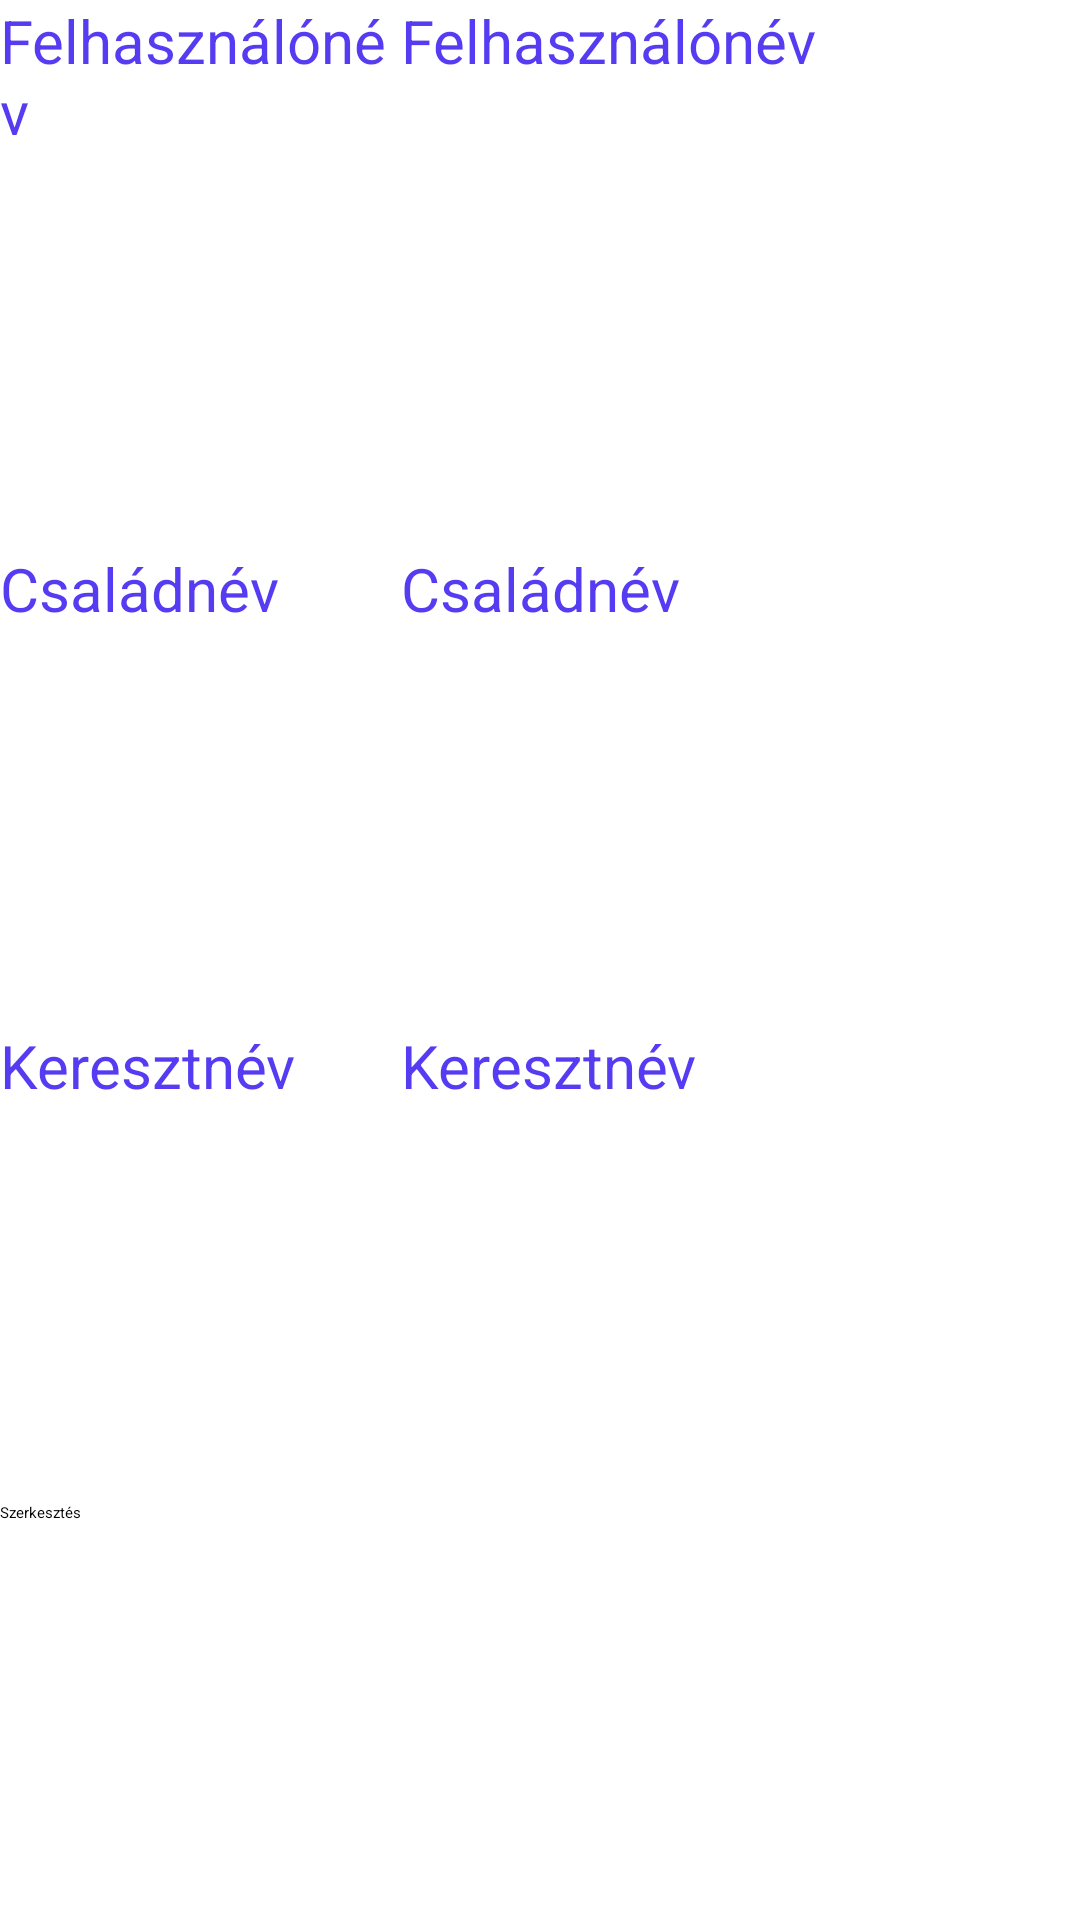

Layout XML and referenced resources for this Android screen:
<!-- AndroidManifest.xml: application theme Theme.RecyclerViewPelda -->
<!-- res/layout/activity_edit.xml -->
<?xml version="1.0" encoding="utf-8"?>
<TableLayout xmlns:android="http://schemas.android.com/apk/res/android"
    xmlns:app="http://schemas.android.com/apk/res-auto"
    xmlns:tools="http://schemas.android.com/tools"
    android:layout_width="match_parent"
    android:layout_height="match_parent"
    tools:context=".MainActivity"
    android:orientation="vertical">

    <TableRow
        android:layout_width="match_parent"
        android:layout_height="match_parent"
        android:layout_weight="1">

        <TextView
            android:id="@+id/textView"
            android:layout_width="match_parent"
            android:layout_height="wrap_content"
            android:layout_weight="1"
            android:text="@string/felhasznalonev"
            android:textAppearance="@style/textViewSajat" />

        <EditText
            android:id="@+id/username"
            android:layout_width="wrap_content"
            android:layout_height="wrap_content"
            android:layout_weight="2"
            android:hint="@string/felhasznalonev"
            android:inputType="textPersonName"
            android:textAppearance="@style/textViewSajat"
            android:textColor="@null" />
    </TableRow>

    <TableRow
        android:layout_width="match_parent"
        android:layout_height="match_parent"
        android:layout_weight="1">

        <TextView
            android:id="@+id/textView2"
            android:layout_width="wrap_content"
            android:layout_height="wrap_content"
            android:layout_weight="1"
            android:text="@string/csaladnev"
            android:textAppearance="@style/textViewSajat" />

        <EditText
            android:id="@+id/csaladnev"
            android:layout_width="wrap_content"
            android:layout_height="wrap_content"
            android:layout_weight="2"
            android:ems="10"
            android:hint="@string/csaladnev"
            android:inputType="textPersonName"
            android:textAppearance="@style/textViewSajat"
            android:textColor="@null" />
    </TableRow>

    <TableRow
        android:layout_width="match_parent"
        android:layout_height="match_parent"
        android:layout_weight="1">

        <TextView
            android:id="@+id/textView3"
            android:layout_width="wrap_content"
            android:layout_height="wrap_content"
            android:layout_weight="1"
            android:text="@string/keresztnev"
            android:textAppearance="@style/textViewSajat" />

        <EditText
            android:id="@+id/keresztnev"
            android:layout_width="wrap_content"
            android:layout_height="wrap_content"
            android:layout_weight="2"
            android:ems="10"
            android:hint="@string/keresztnev"
            android:inputType="textPersonName"
            android:textAppearance="@style/textViewSajat"
            android:textColor="@null" />
    </TableRow>

    <TableRow
        android:layout_width="match_parent"
        android:layout_height="match_parent"
        android:layout_weight="1">

        <Button
            android:id="@+id/edit"
            android:layout_width="wrap_content"
            android:layout_height="wrap_content"
            android:layout_weight="1"
            android:text="@string/szerkeszt" />


    </TableRow>

    <TableRow
        android:layout_width="match_parent"
        android:layout_height="match_parent" >


    </TableRow>
</TableLayout>
<!-- resources referenced by this layout -->
<resources>
  <string name="csaladnev">Családnév</string>
  <string name="felhasznalonev">Felhasználónév</string>
  <string name="keresztnev">Keresztnév</string>
  <string name="szerkeszt">Szerkesztés</string>
  <style name="textViewSajat" base="Base.TextAppearance.AppCompat.Body1.">
          <item name="android:textSize">20dp</item>
          <item name="android:textColor">#553BF1</item>
      </style>
</resources>
